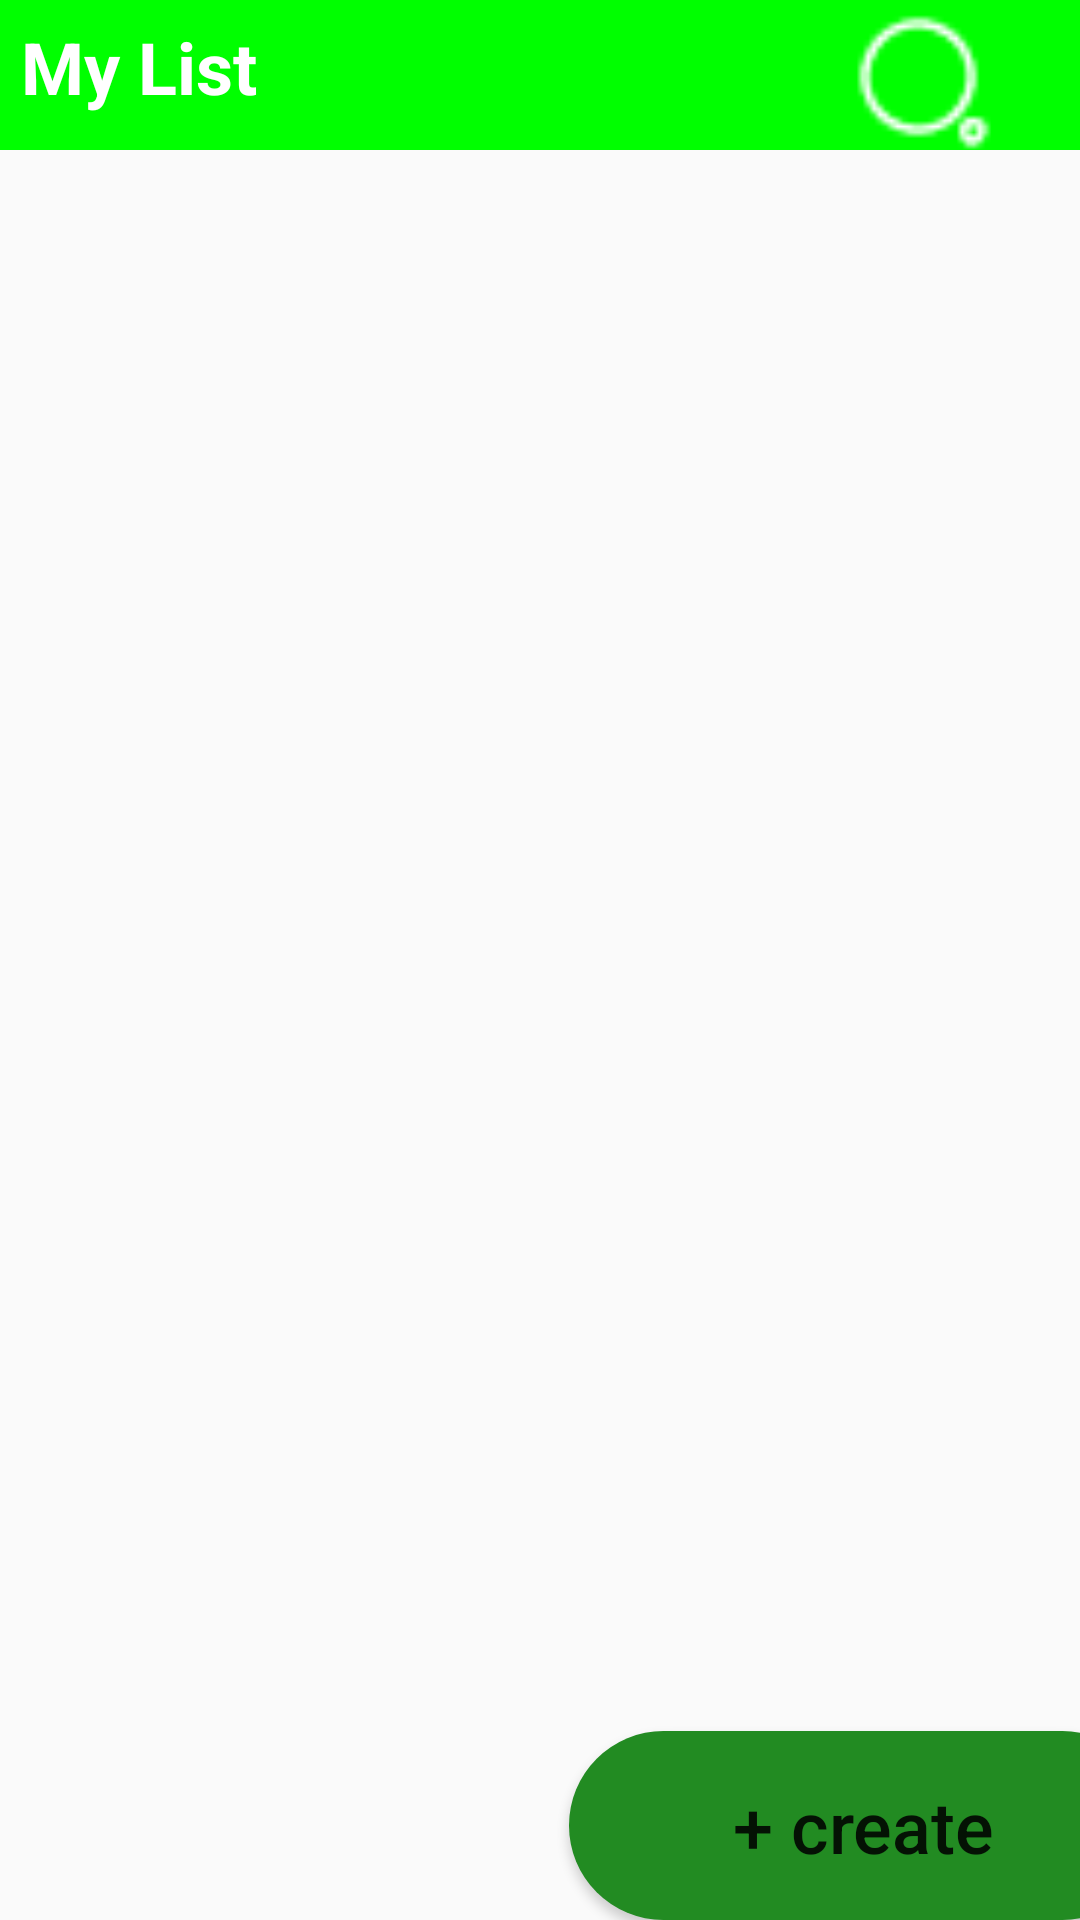

Write the Android layout XML for this screen, with the resource values it uses.
<!-- AndroidManifest.xml: application theme Theme.Groceryapp -->
<!-- res/layout/activity_list.xml -->
<?xml version="1.0" encoding="utf-8"?>
<androidx.constraintlayout.widget.ConstraintLayout xmlns:android="http://schemas.android.com/apk/res/android"
    xmlns:app="http://schemas.android.com/apk/res-auto"
    xmlns:tools="http://schemas.android.com/tools"
    android:layout_width="match_parent"
    android:layout_height="match_parent"
    tools:context=".Showlist"
    >

    <include
        android:id="@+id/include"
        layout="@layout/actionbar"

        app:layout_constraintEnd_toEndOf="parent"
        app:layout_constraintStart_toStartOf="parent"
        app:layout_constraintTop_toTopOf="parent" />

    <Button
        android:id="@+id/button2"
        android:layout_width="196dp"
        android:layout_height="63dp"
        android:layout_marginStart="215dp"
        android:background="@drawable/round"
        android:onClick="add"
        android:text="+ create"
        android:tag="red"
        android:textAllCaps="false"
        android:textSize="24sp"
        app:layout_constraintBottom_toBottomOf="parent"
        app:layout_constraintEnd_toEndOf="parent"
        app:layout_constraintStart_toStartOf="parent" />

    <androidx.recyclerview.widget.RecyclerView
        android:id="@+id/recyclerView"
        android:layout_width="408dp"
        android:layout_height="621dp"
        android:layout_marginTop="1dp"
        app:layout_constraintEnd_toEndOf="parent"
        app:layout_constraintTop_toBottomOf="@+id/include">

    </androidx.recyclerview.widget.RecyclerView>

    <androidx.constraintlayout.widget.ConstraintLayout
        android:layout_width="match_parent"
        android:layout_height="match_parent"
        tools:layout_editor_absoluteX="-49dp"
        tools:layout_editor_absoluteY="1dp">

        <FrameLayout
            android:id="@+id/framelayout"
            android:layout_width="412dp"
            android:layout_height="504dp"
            android:layout_marginStart="2dp"
            android:layout_marginBottom="4dp"
            app:layout_constraintBottom_toBottomOf="parent"
            app:layout_constraintEnd_toEndOf="parent"
            app:layout_constraintStart_toStartOf="parent">

        </FrameLayout>

        <FrameLayout
            android:id="@+id/iconm"
            android:layout_width="216dp"
            android:layout_height="211dp"
            android:layout_marginTop="52dp"
            android:layout_marginBottom="1dp"
            app:layout_constraintBottom_toTopOf="@+id/framelayout"
            app:layout_constraintEnd_toEndOf="parent"
            app:layout_constraintTop_toTopOf="parent">

        </FrameLayout>
    </androidx.constraintlayout.widget.ConstraintLayout>

</androidx.constraintlayout.widget.ConstraintLayout>
<!-- res/layout/actionbar.xml (included above) -->
<?xml version="1.0" encoding="utf-8"?>
<androidx.constraintlayout.widget.ConstraintLayout xmlns:android="http://schemas.android.com/apk/res/android"
    xmlns:app="http://schemas.android.com/apk/res-auto"
    xmlns:tools="http://schemas.android.com/tools"
    android:layout_width="match_parent"
    android:layout_height="50dp"
    android:background="#00FF00">


    <TextView
        android:id="@+id/textView"
        android:layout_width="224dp"
        android:layout_height="41dp"
        android:layout_marginStart="7dp"
        android:layout_marginTop="6dp"
        android:text="My List"
        android:textColor="@color/white"
        android:textSize="24sp"
        android:textStyle="bold"
        app:layout_constraintStart_toStartOf="parent"
        app:layout_constraintTop_toTopOf="parent" />

    <ImageView
        android:id="@+id/imageView5"
        android:layout_width="50dp"
        android:layout_height="47dp"
        android:layout_marginStart="52dp"
        android:layout_marginTop="4dp"
        app:layout_constraintStart_toEndOf="@+id/textView"
        app:layout_constraintTop_toTopOf="parent"
        app:srcCompat="@drawable/search" />

    <ImageView
        android:id="@+id/fr"
        android:layout_width="30dp"
        android:layout_height="31dp"
        android:layout_marginStart="45dp"
        android:layout_marginTop="12dp"
        android:layout_marginEnd="3dp"
        app:layout_constraintEnd_toEndOf="parent"
        app:layout_constraintStart_toEndOf="@+id/imageView5"
        app:layout_constraintTop_toTopOf="parent"
        app:srcCompat="@drawable/icon" />


</androidx.constraintlayout.widget.ConstraintLayout>
<!-- resources referenced by this layout -->
<resources>
  <color name="white">#FFFFFFFF</color>
  <!-- drawable round (drawable) -->
  <?xml version="1.0" encoding="utf-8"?>
  <shape xmlns:android="http://schemas.android.com/apk/res/android">
      <corners  android:radius="40dp"/>
          <solid android:color="#228B22"></solid>
  </shape>
  <!-- drawable search: png bitmap (drawable, 436 bytes) -->
  <style name="Theme.Groceryapp" parent="Theme.AppCompat.DayNight.NoActionBar">
          
          <item name="colorPrimary">@color/purple_500</item>
          <item name="colorPrimaryVariant">@color/purple_700</item>
          <item name="colorOnPrimary">@color/white</item>
          
          <item name="colorSecondary">@color/teal_200</item>
          <item name="colorSecondaryVariant">@color/teal_700</item>
          <item name="colorOnSecondary">@color/black</item>
          
          <item name="android:statusBarColor" tools:targetApi="l">?attr/colorPrimaryVariant</item>
          
      </style>
  <color name="purple_500"> #00FF00</color>
  <color name="purple_700"> #00FF00</color>
  <color name="teal_200">#FF03DAC5</color>
  <color name="teal_700">#FF018786</color>
  <color name="black">#FF000000</color>
</resources>
